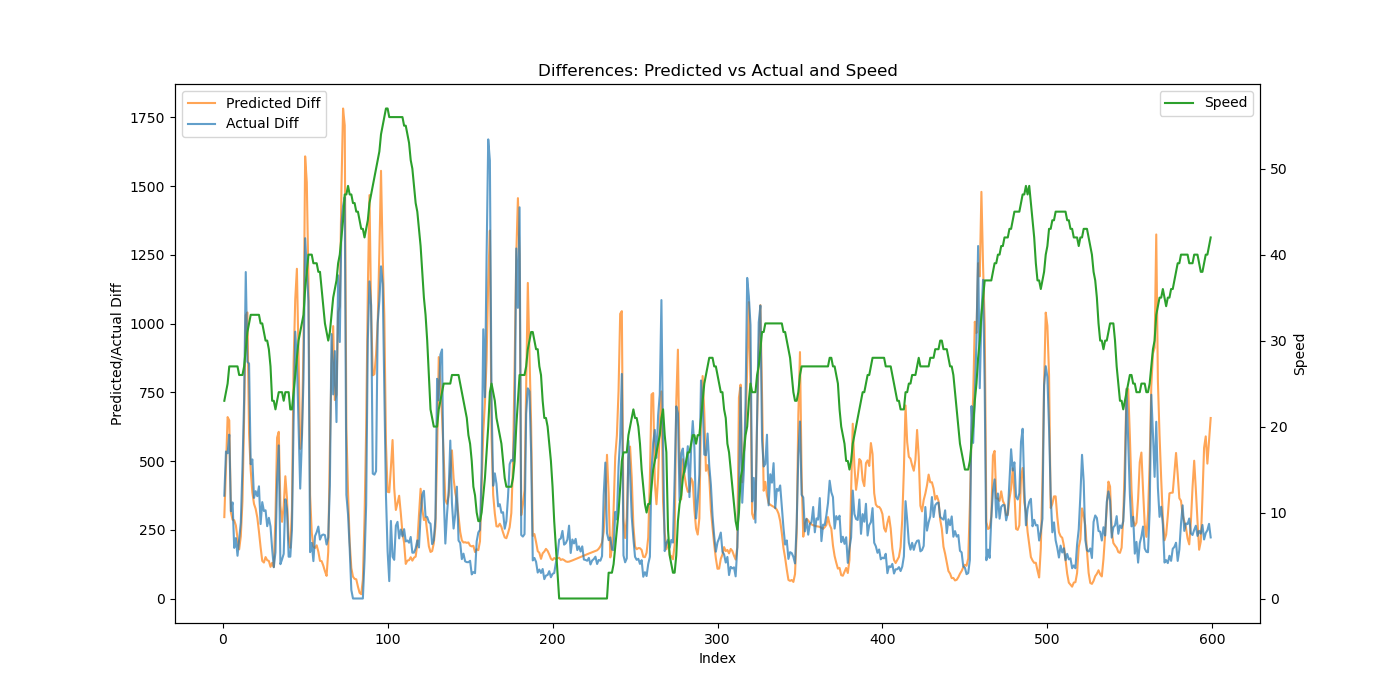

The table this chart was drawn from, first rows:
Speed, Actual, Predicted, Predicted_Diff, Actual_Diff
23, 374.0, 312.5, 296.1, 374.0
24, 908.6, 796.5, 484, 534.6
25, 1437, 1456, 659.9, 528.4
27, 2033, 2104, 647.6, 595.9
27, 2351, 2417, 313.4, 317.8
27, 2700, 2704, 286.6, 349.4
27, 2884, 2989, 284.6, 184.2
27, 3104, 3254, 265.9, 219.6
27, 3259, 3473, 218.2, 155.4
26, 3475, 3651, 178.8, 215.5
26, 3751, 3878, 226.6, 276.1
26, 4228, 4232, 354, 477.6
27, 4951, 4888, 655.8, 722.8
29, 6139, 5918, 1031, 1188
31, 7000, 6959, 1041, 861.1
32, 7854, 7560, 600.6, 854.4
33, 8343, 8026, 466.5, 488.4
33, 8849, 8412, 385.6, 506.0
33, 9215, 8756, 344.1, 366.0
33, 9605, 9082, 326.1, 390.4
33, 9977, 9376, 294.5, 372.2
33, 10385, 9620, 243.2, 408.1
32, 10656, 9806, 186.4, 270.8
32, 11007, 9943, 136.8, 350.6
31, 11325, 10074, 130.8, 318.2
30, 11646, 10224, 150.7, 320.8
30, 11909, 10363, 139.2, 263.1
29, 12202, 10500, 136.6, 293.6
27, 12465, 10615, 115.1, 262.2
23, 12644, 10745, 129.8, 179.8
23, 12758, 10859, 114.2, 113.7
22, 12926, 11155, 296.1, 168.0
23, 13355, 11740, 584.9, 428.6
24, 13912, 12347, 606.3, 556.8
24, 14036, 12685, 338.5, 124.8
24, 14178, 12964, 279, 142.2
23, 14341, 13301, 336.8, 162.4
24, 14702, 13746, 444.7, 360.8
24, 15027, 14108, 362.7, 325.4
24, 15179, 14325, 216.6, 152.1
22, 15331, 14509, 184.2, 152.2
22, 15580, 14829, 320.4, 248.6
24, 16222, 15684, 854.6, 642.6
26, 17193, 16773, 1089, 970.6
28, 18058, 17972, 1199, 864.4
30, 18689, 18855, 882.5, 631.2
31, 19088, 19399, 543.9, 399.8
32, 19660, 19998, 599.5, 571.2
33, 20458, 20912, 913.7, 797.8
36, 21768, 22520, 1608, 1311
38, 22966, 24034, 1514, 1198
40, 24047, 25197, 1163, 1082
40, 24216, 25573, 376, 168.7
40, 24418, 25813, 240.4, 202.2
39, 24554, 26003, 189.3, 136.0
39, 24782, 26186, 183.7, 227.1
39, 25023, 26380, 193.4, 241.4
38, 25284, 26550, 170.3, 261.6
38, 25499, 26687, 137, 214.2
36, 25728, 26823, 135.9, 229.5
... 539 more rows
